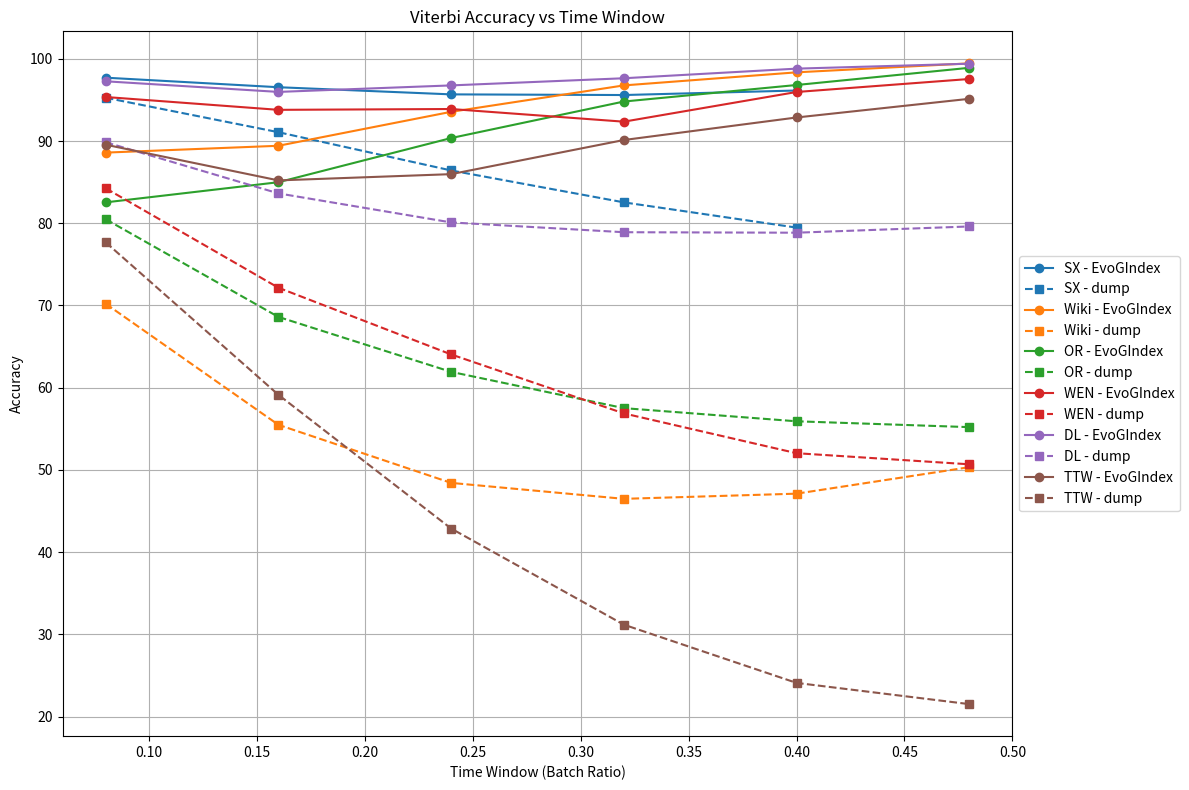

Reproduce this figure in Python.

import matplotlib.pyplot as plt

data = {
    "SX": {
        "x": [0.08, 0.16, 0.24, 0.32, 0.4],
        "EvoGIndex": [97.7, 96.54, 95.67, 95.59, 96.14],
        "dump": [95.26, 91.07, 86.42, 82.54, 79.47]
    },
    "Wiki": {
        "x": [0.08, 0.16, 0.24, 0.32, 0.4, 0.48],
        "EvoGIndex": [88.59, 89.42, 93.55, 96.76, 98.35, 99.44],
        "dump": [70.21, 55.49, 48.43, 46.49, 47.12, 50.34]
    },
    "OR": {
        "x": [0.08, 0.16, 0.24, 0.32, 0.4, 0.48],
        "EvoGIndex": [82.54, 84.99, 90.36, 94.8, 96.81, 98.9],
        "dump": [80.49, 68.61, 61.93, 57.52, 55.92, 55.21]
    },
    "WEN": {
        "x": [0.08, 0.16, 0.24, 0.32, 0.4, 0.48],
        "EvoGIndex": [95.35, 93.79, 93.89, 92.35, 95.96, 97.54],
        "dump": [84.25, 72.16, 64.05, 56.88, 52.04, 50.69]
    },
    "DL": {
        "x": [0.08, 0.16, 0.24, 0.32, 0.4, 0.48],
        "EvoGIndex": [97.26, 95.97, 96.76, 97.63, 98.8, 99.4],
        "dump": [89.85, 83.63, 80.1, 78.91, 78.85, 79.61]
    },
    "TTW": {
        "x": [0.08, 0.16, 0.24, 0.32, 0.4, 0.48],
        "EvoGIndex": [89.55, 85.21, 85.97, 90.12, 92.86, 95.13],
        "dump": [77.68, 59.14, 42.88, 31.19, 24.11, 21.53]
    }
}

colors = {"SX":"#1f77b4","Wiki":"#ff7f0e","OR":"#2ca02c","WEN":"#d62728","DL":"#9467bd","TTW":"#8c564b"}

plt.figure(figsize=(12,8))
for name, d in data.items():
    plt.plot(d["x"], d["EvoGIndex"], marker='o', linestyle='-', color=colors[name], label=f'{name} - EvoGIndex')
    plt.plot(d["x"], d["dump"], marker='s', linestyle='--', color=colors[name], label=f'{name} - dump')
plt.title("Viterbi Accuracy vs Time Window")
plt.xlabel("Time Window (Batch Ratio)")
plt.ylabel("Accuracy")
plt.grid(True)
plt.legend(loc='center left', bbox_to_anchor=(1, 0.5))
plt.tight_layout()
plt.savefig("Viterbi_index_accuracy.pdf")
plt.show()
